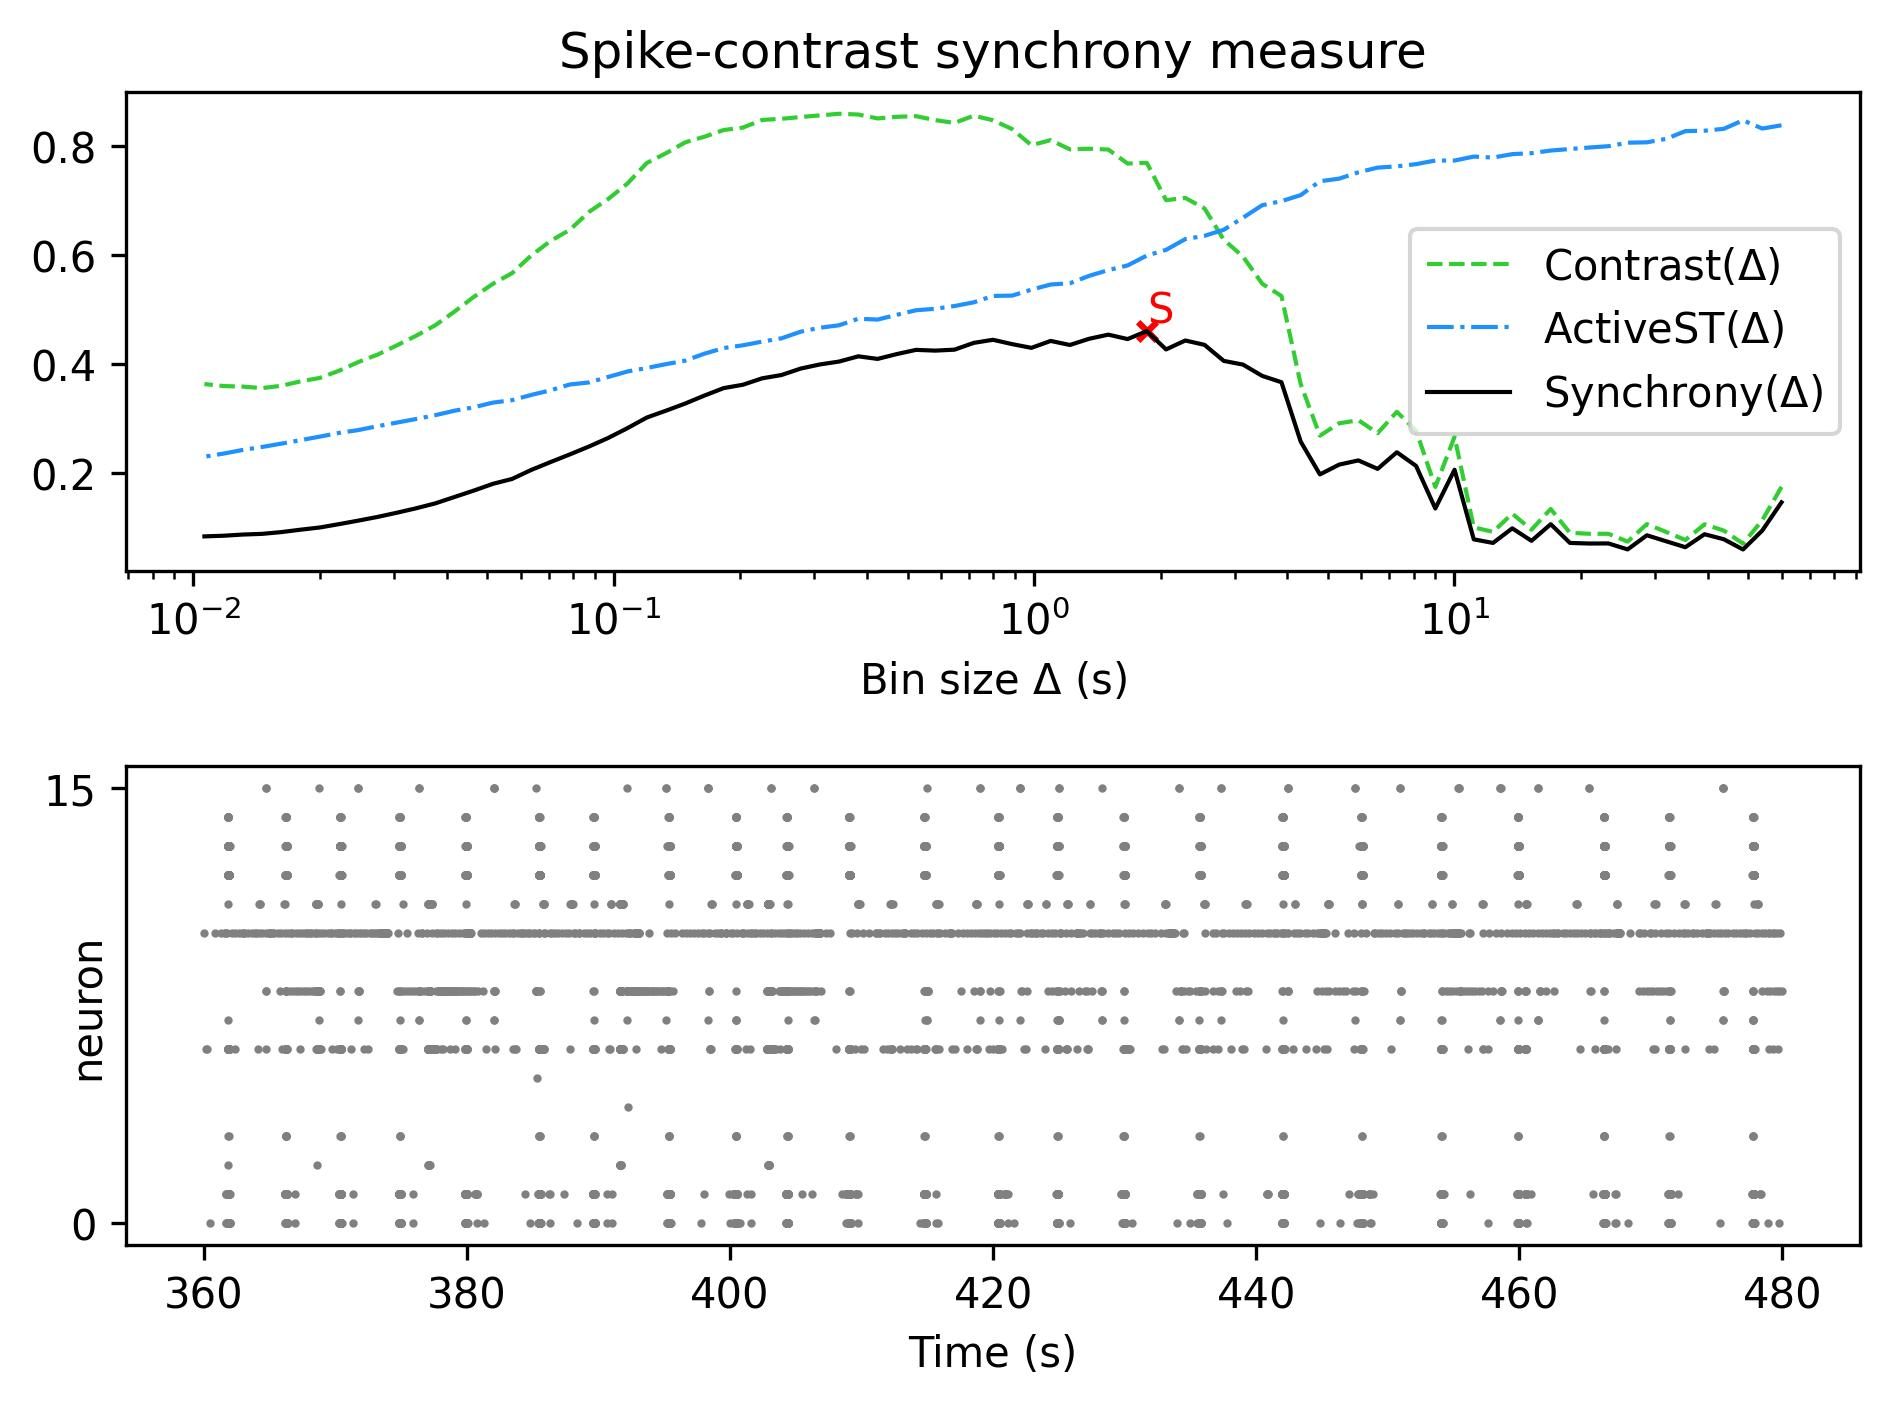

Source data for this figure (header and first rows):
, Spike-contrast (60.0 s), Spike-contrast (54.0 s), Spike-contrast (48.6 s), Spike-contrast (43.74 s), Spike-contrast (39.366 s), Spike-contrast (35.429 s), Spike-contrast (31.886 s), Spike-contrast (28.698 s), Spike-contrast (25.828 s), Spike-contrast (23.245 s), Spike-contrast (20.921 s), Spike-contrast (18.829 s), Spike-contrast (16.946 s), Spike-contrast (15.251 s), Spike-contrast (13.726 s), Spike-contrast (12.353 s), Spike-contrast (11.118 s), Spike-contrast (10.006 s), Spike-contrast (9.006 s), Spike-contrast (8.105 s), Spike-contrast (7.295 s), Spike-contrast (6.565 s), Spike-contrast (5.909 s)
0, 0.1457, 0.09391, 0.05916, 0.0779, 0.08716, 0.0633, 0.07424, 0.08519, 0.05929, 0.07024, 0.0701, 0.0712, 0.1056, 0.07504, 0.09797, 0.07118, 0.07774, 0.2054, 0.1344, 0.2124, 0.2375, 0.207, 0.2226
